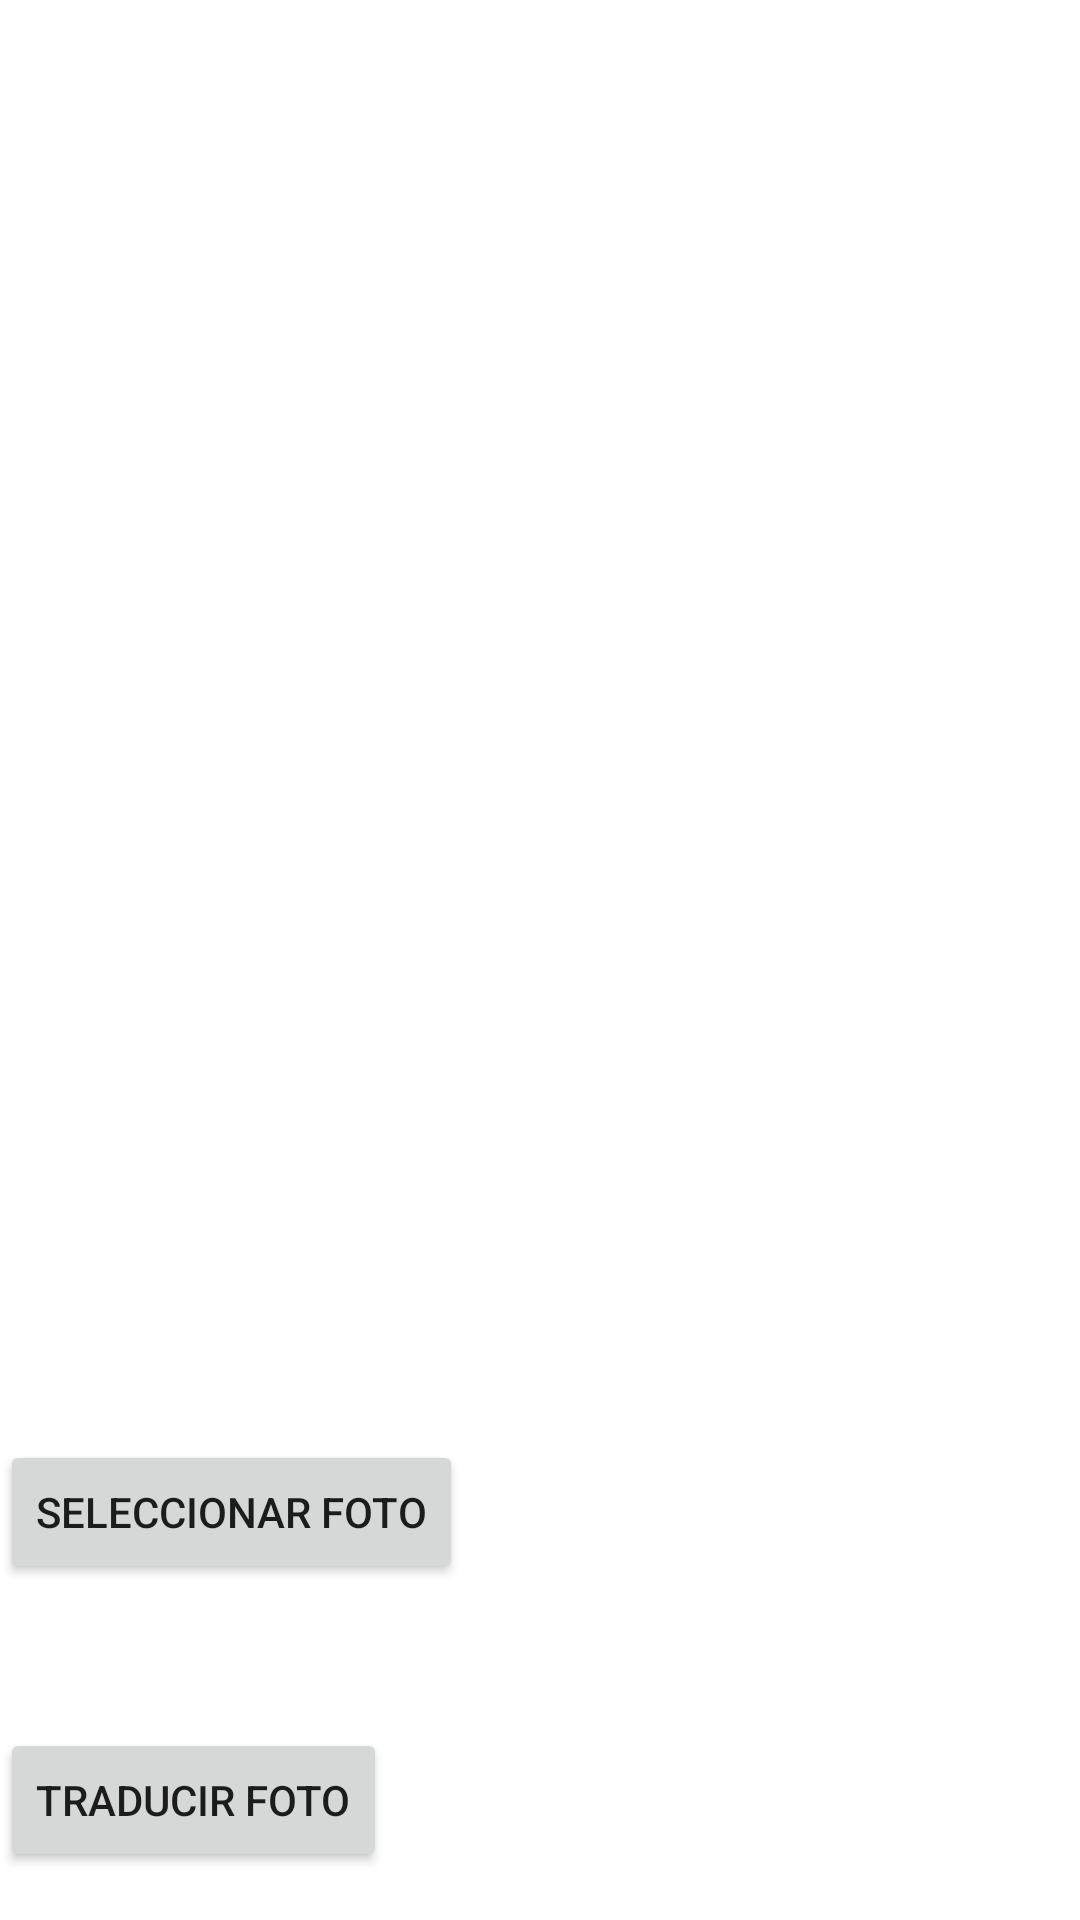

Reconstruct the res/layout file that produces this screen, plus the resources it refers to.
<!-- AndroidManifest.xml: application theme Theme.InterpreteAppJavaV7 -->
<!-- res/layout/activity_interprete.xml -->
<?xml version="1.0" encoding="utf-8"?>
<androidx.constraintlayout.widget.ConstraintLayout xmlns:android="http://schemas.android.com/apk/res/android"
    xmlns:app="http://schemas.android.com/apk/res-auto"
    xmlns:tools="http://schemas.android.com/tools"
    android:layout_width="match_parent"
    android:layout_height="match_parent"
    tools:context=".InterpreteActivity"
    android:orientation="vertical">

    <ImageView
        android:id="@+id/imageView"
        android:layout_width="match_parent"
        android:layout_height="368dp"
        android:layout_marginBottom="72dp"
        android:src="@mipmap/ic_launcher"
        app:layout_constraintBottom_toTopOf="@+id/btnSelectFoto"
        tools:layout_editor_absoluteX="0dp" />

    <Button
        android:id="@+id/btnSelectFoto"
        android:layout_width="wrap_content"
        android:layout_height="wrap_content"
        android:layout_gravity="center"
        android:layout_marginBottom="48dp"
        android:text="Seleccionar foto"
        app:layout_constraintBottom_toTopOf="@+id/btnTracucirFoto"
        tools:ignore="MissingConstraints"
        tools:layout_editor_absoluteX="114dp" />

    <Button
        android:id="@+id/btnTracucirFoto"
        android:layout_width="wrap_content"
        android:layout_height="wrap_content"
        android:layout_gravity="center"
        android:layout_marginBottom="16dp"
        android:text="Traducir foto"
        app:layout_constraintBottom_toBottomOf="parent"
        tools:ignore="MissingConstraints"
        tools:layout_editor_absoluteX="128dp" />

</androidx.constraintlayout.widget.ConstraintLayout>
<!-- resources referenced by this layout -->
<resources>
  <style name="Theme.InterpreteAppJavaV7" parent="Theme.MaterialComponents.DayNight.DarkActionBar">
          
          <item name="colorPrimary">@color/purple_500</item>
          <item name="colorPrimaryVariant">@color/purple_700</item>
          <item name="colorOnPrimary">@color/white</item>
          
          <item name="colorSecondary">@color/teal_200</item>
          <item name="colorSecondaryVariant">@color/teal_700</item>
          <item name="colorOnSecondary">@color/black</item>
          
          <item name="android:statusBarColor">?attr/colorPrimaryVariant</item>
          
      </style>
  <!-- not gathered from this repository: default colours our renderer supplied (Android Studio template values) -->
  <color name="purple_500">#FF6200EE</color>
  <color name="purple_700">#FF3700B3</color>
  <color name="teal_200">#FF03DAC5</color>
  <color name="teal_700">#FF018786</color>
  <color name="black">#FF000000</color>
  <color name="white">#FFFFFFFF</color>
</resources>
